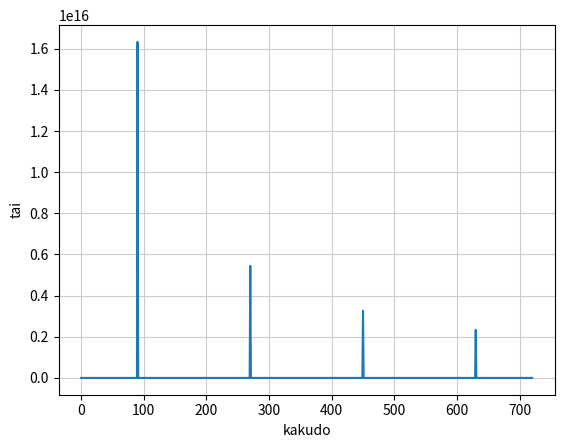

Here is the Python script that generated this plot:
#%matplotlib inline
import matplotlib.pyplot as plt
import math

# データ
x = []
y = []
for i in range(0, 721):
    x.append(i)
    y.append(math.tan(math.radians(i))) 

#print(x)
#print(y)
plt.plot(x, y)
plt.grid(color='0.8')
plt.xlabel("kakudo")
plt.ylabel("tai")
plt.show()